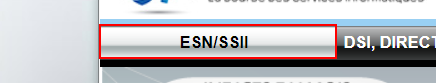
Workflow: Main

Step 1: click on the link 'ESN/SSII'

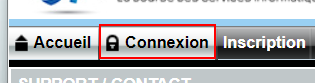
Step 2: click on the link 'Connexion'

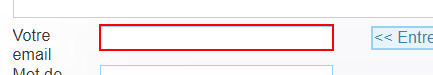
Step 3: click on the text box 'email'

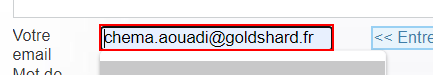
Step 4: type a value into the text box 'email'

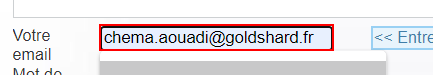
Step 5: type a value into the text box 'email'

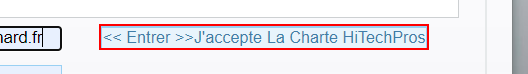
Step 6: click on the text box 'login'

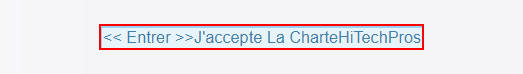
Step 7: click on the text box

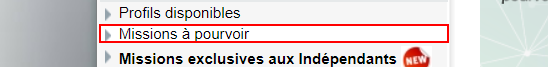
Step 8: click on the link 'Missions à pourvoir'